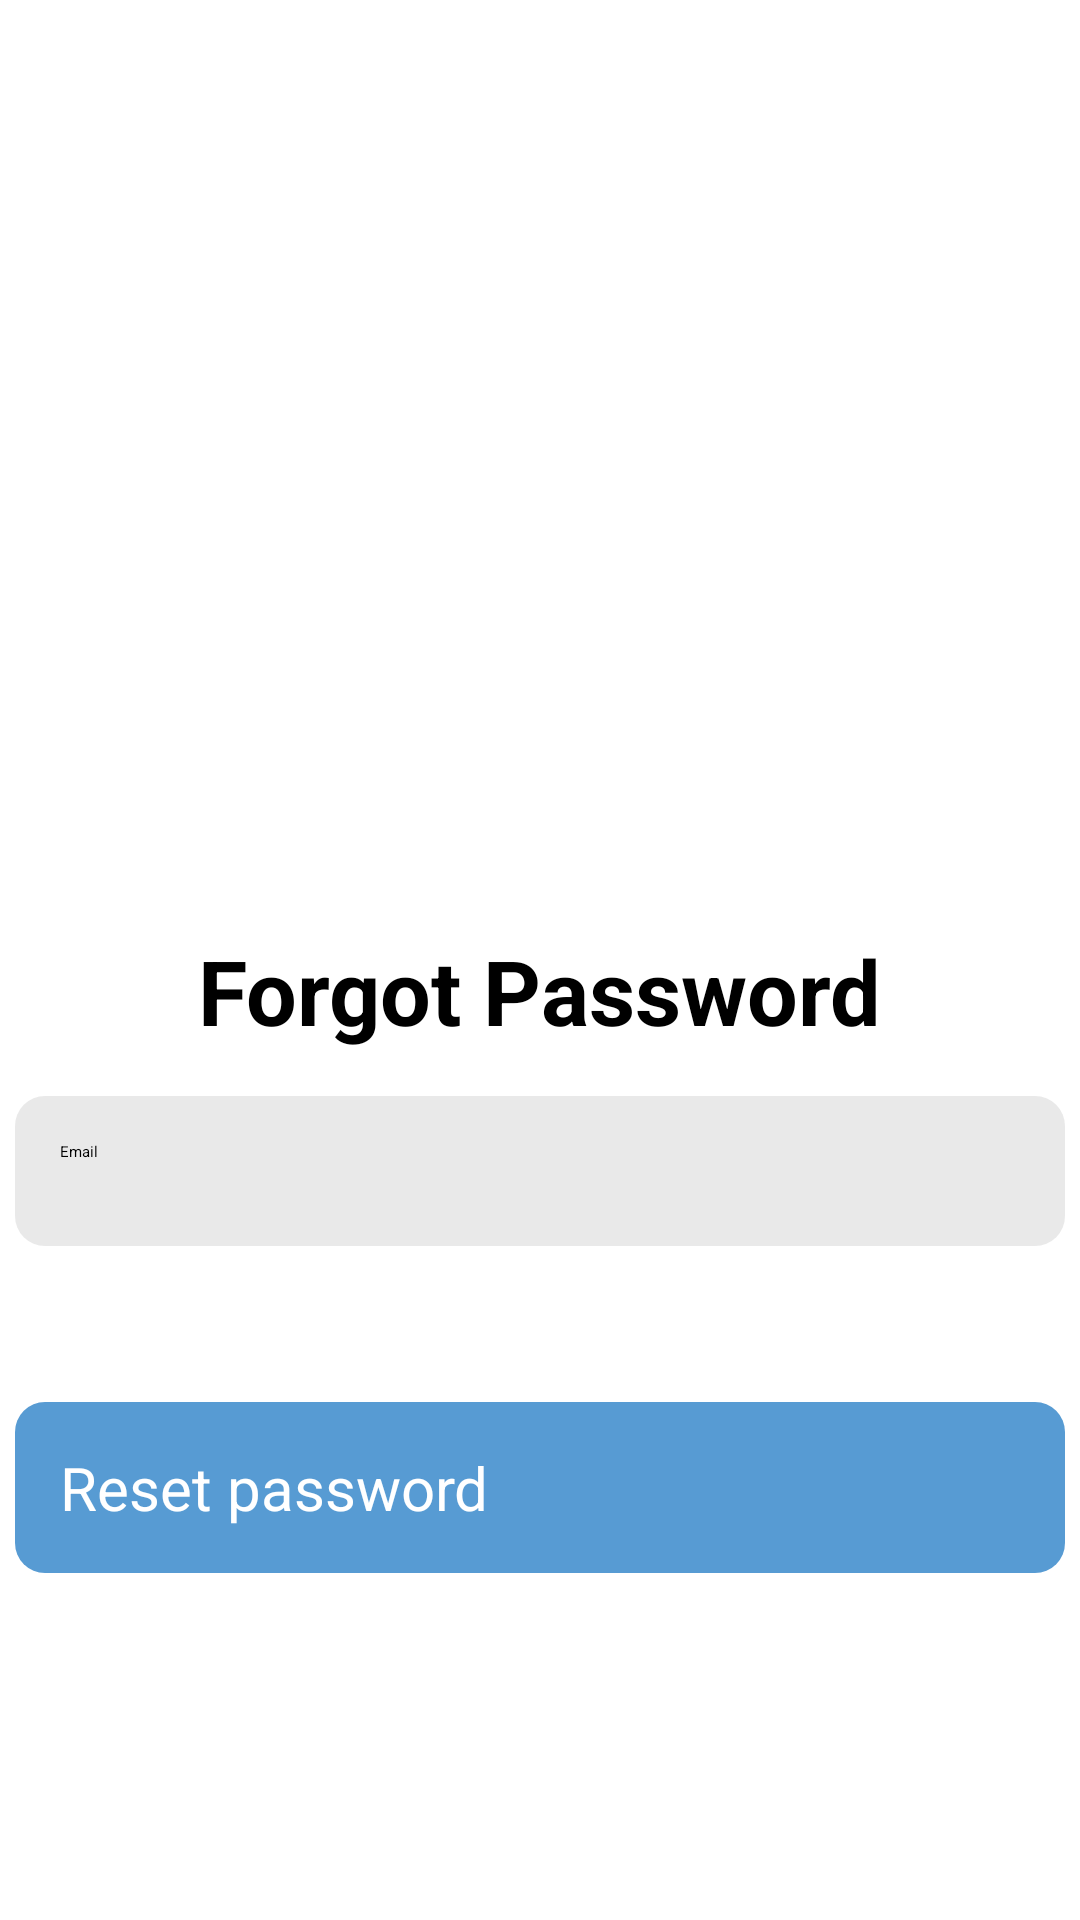

Here is an Android app screen rendered from its layout file. Give the layout XML and the strings, colors and styles it references.
<!-- AndroidManifest.xml: application theme Theme.MyWallet -->
<!-- res/layout/activity_forgot_password.xml -->
<?xml version="1.0" encoding="utf-8"?>
<LinearLayout
    xmlns:android="http://schemas.android.com/apk/res/android"
    xmlns:app="http://schemas.android.com/apk/res-auto"
    xmlns:tools="http://schemas.android.com/tools"
    android:layout_width="match_parent"
    android:layout_height="match_parent"
    android:orientation="vertical"
    tools:context=".ForgotPassword">
    <ImageView
        android:layout_width="150dp"
        android:layout_height="150dp"
        android:src="@drawable/lock"
        android:layout_marginTop="160dp"
        android:layout_gravity="center"/>
    <TextView
        android:layout_width="wrap_content"
        android:layout_height="wrap_content"
        android:text="Forgot Password"
        android:textSize="30dp"
        android:textColor="#000000"
        android:layout_gravity="center"
        android:textStyle="bold"/>

    <EditText
        android:id="@+id/input_email_fg"
        android:layout_margin="15dp"
        android:layout_width="350dp"
        android:layout_height="50dp"
        android:layout_gravity="center"
        android:hint="Email"
        android:textColorHint="@color/black"
        android:textColor="@color/black"
        android:background="@drawable/border"/>

    <TextView
        android:layout_width="wrap_content"
        android:layout_height="wrap_content"
        android:textColor="#FF0000"
        android:id="@+id/show_annouce"
        android:layout_gravity="left"
        android:layout_marginLeft="35dp"
        android:layout_marginBottom="10dp"
        android:textSize="20dp" />
    <androidx.appcompat.widget.AppCompatButton
        android:id="@+id/submit_fg_btn"
        android:layout_width="350dp"
        android:layout_height="wrap_content"
        android:layout_gravity="center_horizontal"
        android:text="Reset password"
        android:background="@drawable/button_color"
        android:textColor="@color/white"
        android:textSize="20dp"/>
</LinearLayout>
<!-- resources referenced by this layout -->
<resources>
  <color name="black">#FF000000</color>
  <color name="white">#FFFFFFFF</color>
  <!-- drawable border (drawable) -->
  <?xml version="1.0" encoding="utf-8"?>
  <shape xmlns:android="http://schemas.android.com/apk/res/android" >
  
      <solid android:color="#59C0C0C0" />
      <padding
          android:bottom="15dp"
          android:left="15dp"
          android:right="15dp"
          android:top="15dp" />
  
      <corners android:radius="10dp" />
  
  </shape>
  <!-- drawable button_color (drawable) -->
  <?xml version="1.0" encoding="utf-8"?>
  <shape xmlns:android="http://schemas.android.com/apk/res/android" >
  
      <solid android:color="#DA3B8ACC" />
      <padding
          android:bottom="15dp"
          android:left="15dp"
          android:right="15dp"
          android:top="15dp" />
  
      <corners android:radius="10dp" />
  
  </shape>
  <style name="Theme.MyWallet" parent="Theme.MaterialComponents.DayNight.NoActionBar">
          
          <item name="colorPrimary">@color/purple_200</item>
          <item name="colorPrimaryVariant">@color/purple_700</item>
          <item name="colorOnPrimary">@color/black</item>
          
          <item name="colorSecondary">@color/teal_200</item>
          <item name="colorSecondaryVariant">@color/teal_200</item>
          <item name="colorOnSecondary">@color/black</item>
          
          <item name="android:statusBarColor">?attr/colorPrimaryVariant</item>
          
      </style>
  <color name="purple_200">#FFBB86FC</color>
  <color name="purple_700">#FF3700B3</color>
  <color name="teal_200">#FF03DAC5</color>
</resources>
